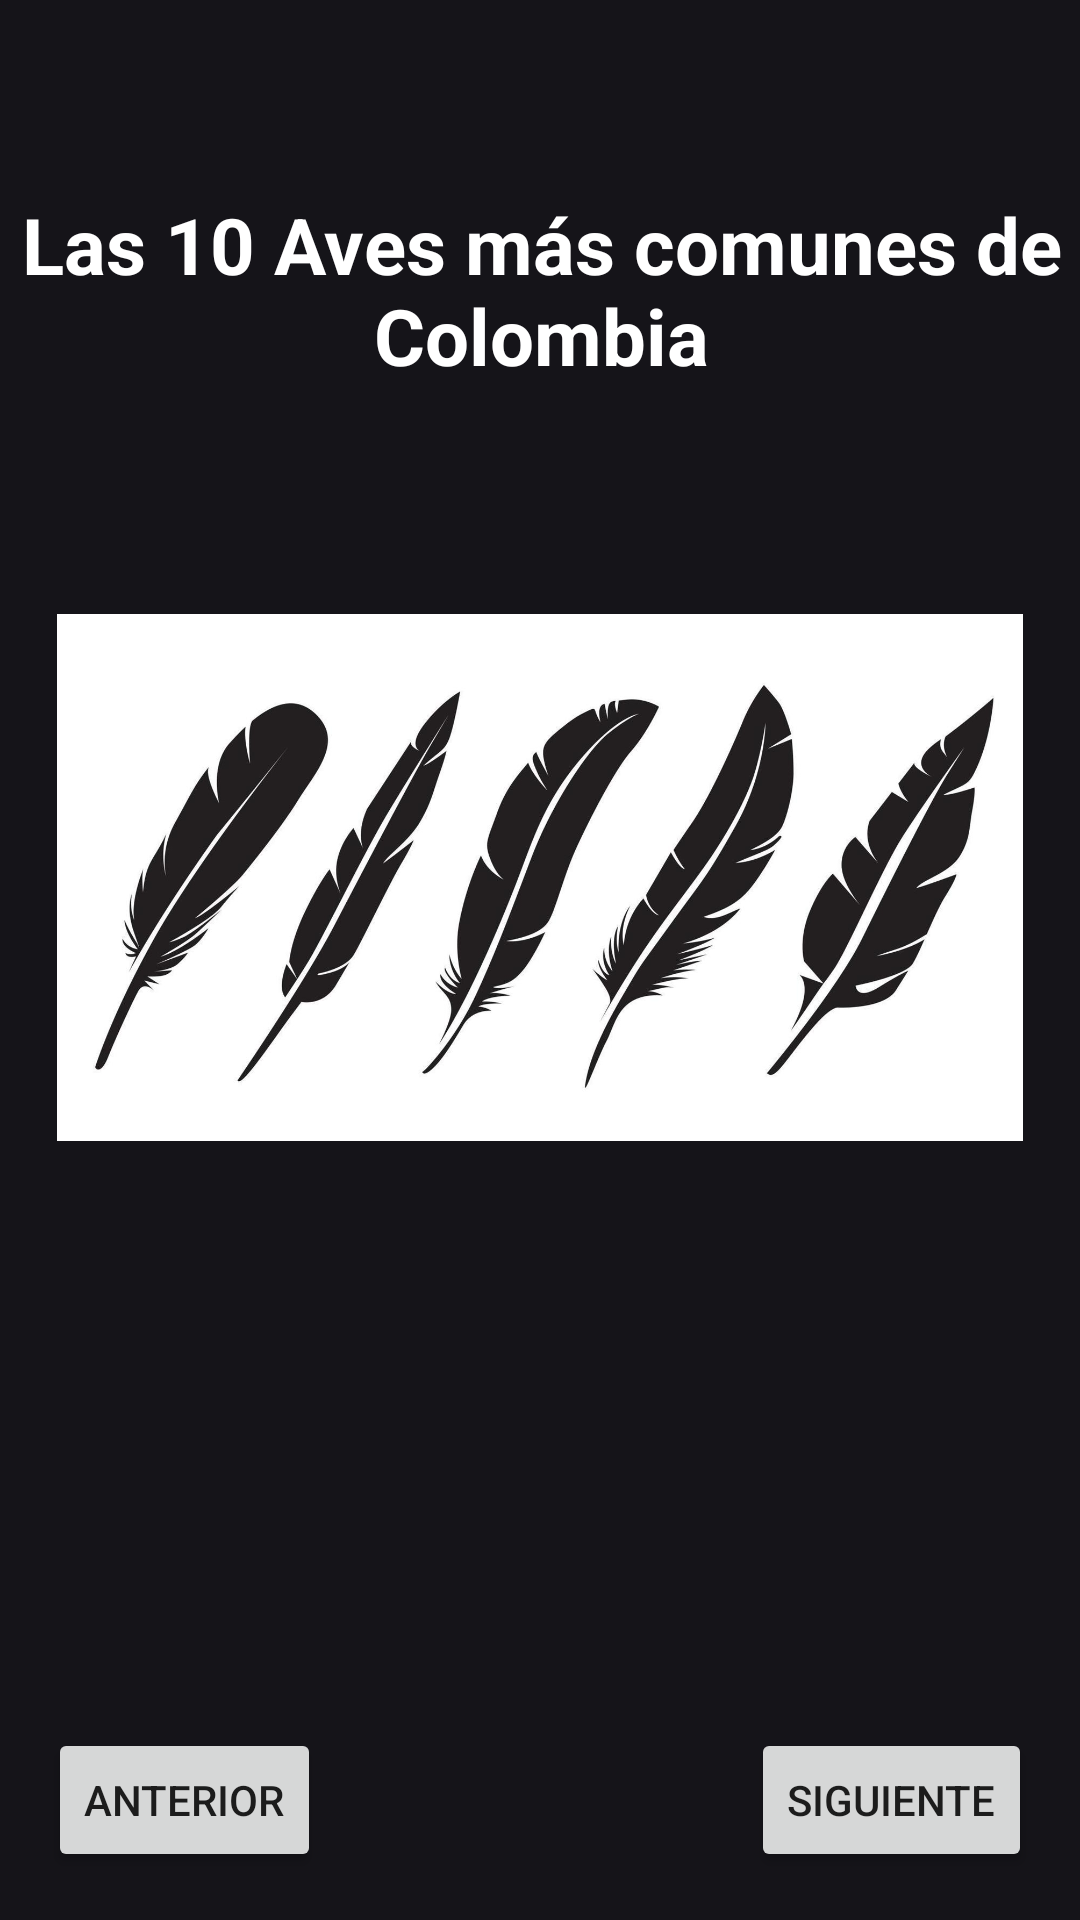

The Android layout XML behind this screen, and the referenced resources:
<!-- AndroidManifest.xml: application theme Theme.Mis_Aves_Colombianas -->
<!-- res/layout/ave.xml -->
<?xml version="1.0" encoding="utf-8"?>
<androidx.constraintlayout.widget.ConstraintLayout xmlns:android="http://schemas.android.com/apk/res/android"
    xmlns:app="http://schemas.android.com/apk/res-auto"
    xmlns:tools="http://schemas.android.com/tools"
    android:layout_width="match_parent"
    android:layout_height="match_parent"
    android:background="#151419"
    tools:context=".secondactivity">

    <TextView
        android:id="@+id/titulo"
        android:layout_width="384dp"
        android:layout_height="67dp"
        android:layout_marginStart="16dp"
        android:layout_marginTop="64dp"
        android:layout_marginEnd="16dp"
        android:text="Las 10 Aves más comunes de Colombia"
        android:textAlignment="center"
        android:textColor="#fff"
        android:textSize="26sp"
        android:textStyle="bold"
        app:layout_constraintEnd_toEndOf="parent"
        app:layout_constraintStart_toStartOf="parent"
        app:layout_constraintTop_toTopOf="parent" />

    <ImageView
        android:id="@+id/imagen"
        android:layout_width="0dp"
        android:layout_height="243dp"
        android:layout_marginStart="19dp"
        android:layout_marginTop="40dp"
        android:layout_marginEnd="19dp"
        app:layout_constraintEnd_toEndOf="parent"
        app:layout_constraintStart_toStartOf="parent"
        app:layout_constraintTop_toBottomOf="@+id/titulo"
        app:srcCompat="@drawable/aves" />

    <Button
        android:id="@+id/btnAnt"
        android:layout_width="wrap_content"
        android:layout_height="wrap_content"
        android:layout_marginStart="16dp"
        android:layout_marginBottom="16dp"
        android:text="Anterior"
        android:onClick="referenceByIdAnt"
        app:layout_constraintBottom_toBottomOf="parent"
        app:layout_constraintStart_toStartOf="parent" />

    <ImageButton
        android:id="@+id/sonido"
        android:layout_width="51dp"
        android:layout_height="47dp"
        android:background="@drawable/play_circle"
        android:backgroundTint="#fff"
        android:text="sonido"
        app:layout_constraintBottom_toBottomOf="parent"
        app:layout_constraintEnd_toEndOf="parent"
        app:layout_constraintStart_toStartOf="parent"
        app:layout_constraintTop_toTopOf="parent"
        app:layout_constraintVertical_bias="0.906" />

    <Button
        android:id="@+id/btnSgt"
        android:layout_width="wrap_content"
        android:layout_height="wrap_content"
        android:layout_marginEnd="16dp"
        android:layout_marginBottom="16dp"
        android:text="siguiente"
        android:onClick="referenceById"
        app:layout_constraintBottom_toBottomOf="parent"
        app:layout_constraintEnd_toEndOf="parent" />

    <TextView
        android:id="@+id/descripcion"
        android:layout_width="0dp"
        android:layout_height="172dp"
        android:layout_marginStart="27dp"
        android:layout_marginTop="24dp"
        android:layout_marginEnd="27dp"
        android:textAlignment="center"
        android:textColor="#fff"
        android:textSize="20sp"
        app:layout_constraintEnd_toEndOf="parent"
        app:layout_constraintHorizontal_bias="0.0"
        app:layout_constraintStart_toStartOf="parent"
        app:layout_constraintTop_toBottomOf="@+id/imagen" />

</androidx.constraintlayout.widget.ConstraintLayout>
<!-- resources referenced by this layout -->
<resources>
  <!-- drawable aves: jpg bitmap (drawable, 72340 bytes) -->
  <style name="Theme.Mis_Aves_Colombianas" parent="Theme.MaterialComponents.DayNight.DarkActionBar">
          
          <item name="colorPrimary">@color/purple_500</item>
          <item name="colorPrimaryVariant">@color/purple_700</item>
          <item name="colorOnPrimary">@color/white</item>
          
          <item name="colorSecondary">@color/teal_200</item>
          <item name="colorSecondaryVariant">@color/teal_700</item>
          <item name="colorOnSecondary">@color/black</item>
          
          <item name="android:statusBarColor" tools:targetApi="l">?attr/colorPrimaryVariant</item>
          
      </style>
  <color name="purple_500">#FF6200EE</color>
  <color name="purple_700">#FF3700B3</color>
  <color name="white">#FFFFFFFF</color>
  <color name="teal_200">#FF03DAC5</color>
  <color name="teal_700">#FF018786</color>
  <color name="black">#FF000000</color>
</resources>
